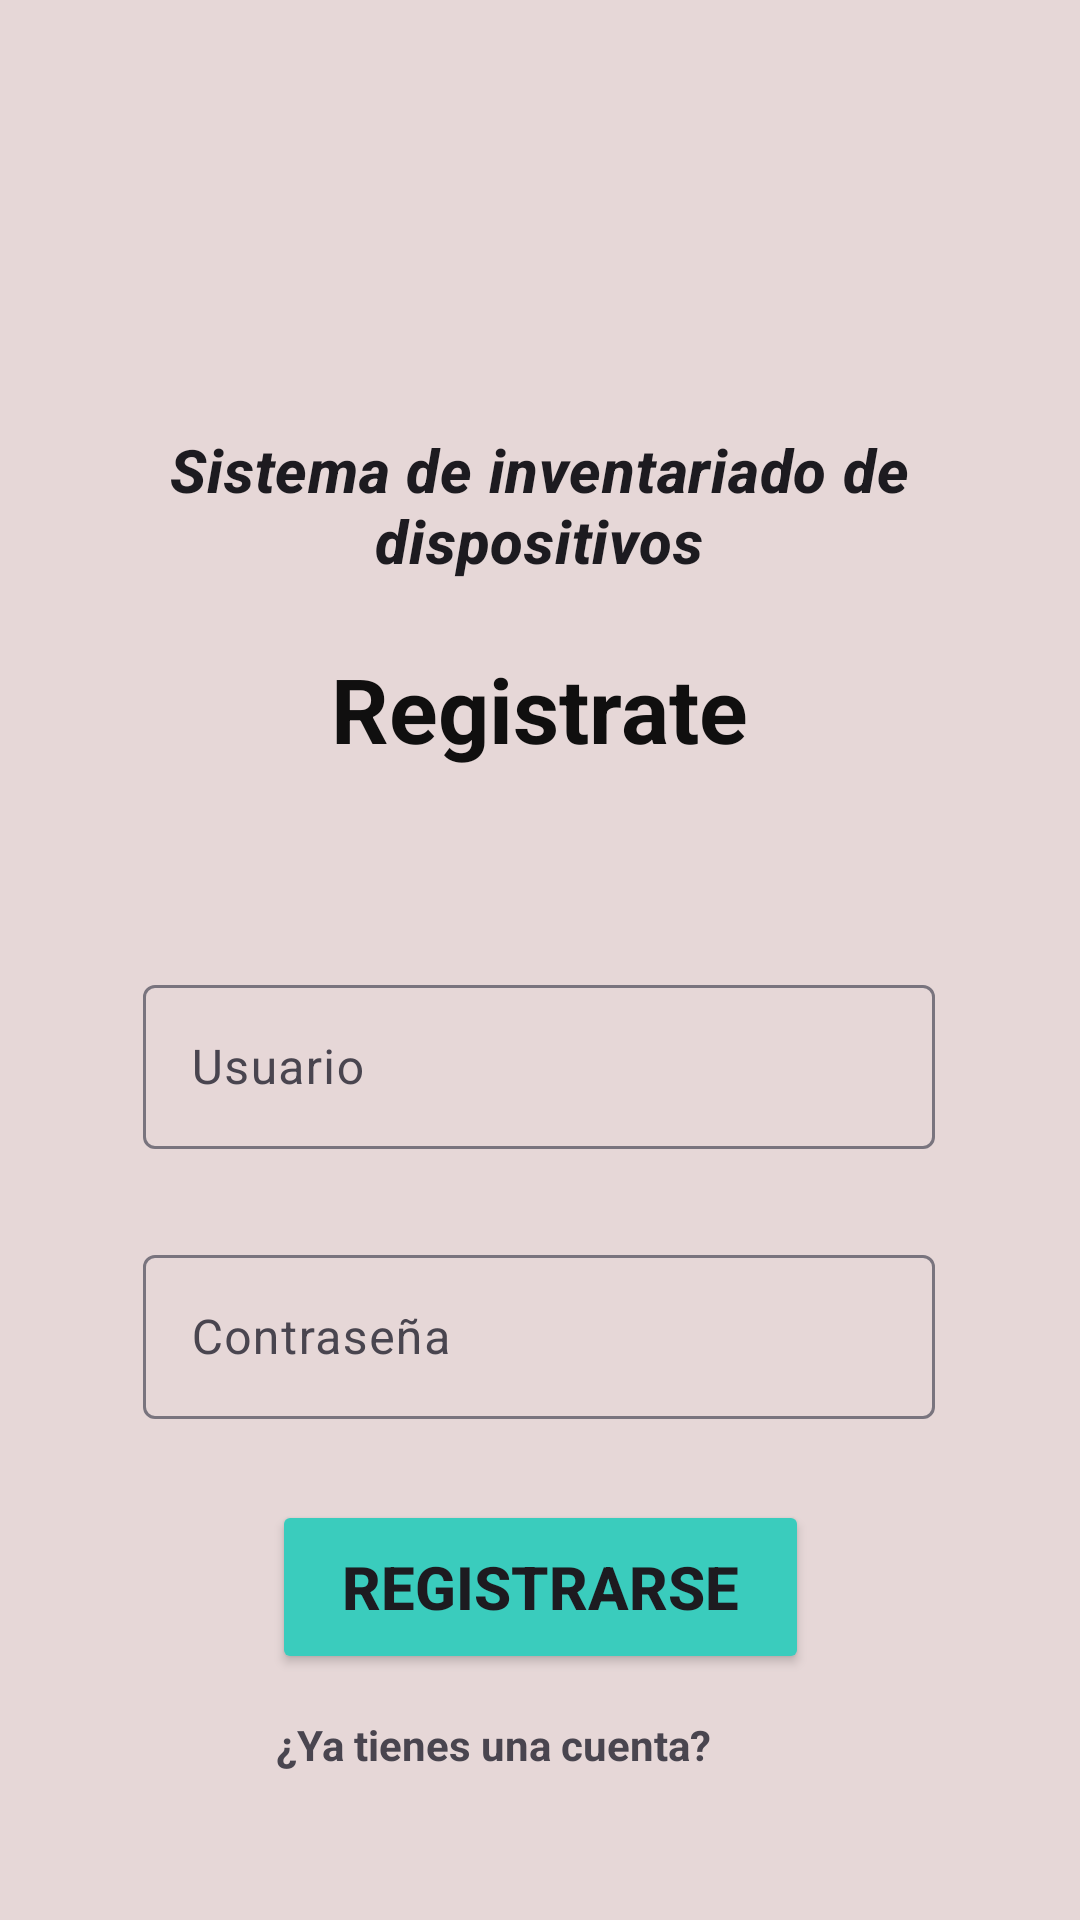

Produce the Android XML layout that renders to this screen, including the resource entries it uses.
<!-- AndroidManifest.xml: application theme Theme.LAB6_IOT_20180805 -->
<!-- res/layout/registro_nuevo.xml -->
<?xml version="1.0" encoding="utf-8"?>
<androidx.constraintlayout.widget.ConstraintLayout
    xmlns:android="http://schemas.android.com/apk/res/android"
    xmlns:app="http://schemas.android.com/apk/res-auto"
    xmlns:tools="http://schemas.android.com/tools"
    android:layout_width="match_parent"
    android:layout_height="match_parent"
    android:background="#E6D7D7">


    <TextView
        android:id="@+id/loginRedirectText"
        android:layout_width="176dp"
        android:layout_height="31dp"
        android:layout_marginTop="4dp"
        android:layout_marginBottom="56dp"
        android:text="¿Ya tienes una cuenta?"
        android:textStyle="bold"
        app:layout_constraintBottom_toBottomOf="parent"
        app:layout_constraintEnd_toEndOf="parent"
        app:layout_constraintStart_toStartOf="parent"
        app:layout_constraintTop_toBottomOf="@+id/buttonSignUp"
        tools:ignore="MissingConstraints" />

    <Button
        android:id="@+id/buttonSignUp"
        android:layout_width="179dp"
        android:layout_height="58dp"

        android:layout_marginBottom="10dp"
        android:backgroundTint="#3ACCBD"
        android:text="Registrarse"
        android:textAlignment="center"
        android:textSize="20sp"
        android:textStyle="bold"
        app:iconTint="#00BCD4"
        app:layout_constraintBottom_toTopOf="@+id/loginRedirectText"
        app:layout_constraintEnd_toEndOf="parent"
        app:layout_constraintStart_toStartOf="parent"
        app:layout_constraintTop_toBottomOf="@+id/checkBoxMostrarContrasena"
        app:layout_constraintVertical_bias="1.0"
        app:strokeColor="#00BCD4"
        tools:ignore="MissingConstraints" />

    <TextView
        android:id="@+id/textView"
        android:layout_width="356dp"
        android:layout_height="57dp"
        android:layout_marginStart="27dp"
        android:layout_marginEnd="28dp"
        android:layout_marginBottom="41dp"
        android:text="Registrate"
        android:textAlignment="center"
        android:textColor="#100F0F"
        android:textSize="30sp"
        android:textStyle="normal|bold"
        app:layout_constraintBottom_toTopOf="@+id/editUsuario"
        app:layout_constraintEnd_toEndOf="parent"
        app:layout_constraintStart_toStartOf="parent"
        app:layout_constraintTop_toBottomOf="@+id/textViewLab"
        tools:ignore="MissingConstraints" />

    <TextView
        android:id="@+id/textViewLab"
        android:layout_width="296dp"
        android:layout_height="73dp"
        android:layout_marginStart="57dp"
        android:layout_marginEnd="58dp"
        android:layout_marginBottom="33dp"
        android:forceDarkAllowed="false"
        android:text="Sistema de inventariado de dispositivos"
        android:textAlignment="center"
        android:textAppearance="?attr/textAppearanceHeadline6"
        android:textSize="20sp"
        android:textStyle="bold|italic"
        app:layout_constraintBottom_toTopOf="@+id/textView"
        app:layout_constraintEnd_toEndOf="parent"
        app:layout_constraintStart_toStartOf="parent"
        tools:ignore="MissingConstraints" />

    <com.google.android.material.textfield.TextInputLayout
        android:id="@+id/textInputLayoutUsuario"
        android:layout_width="264dp"
        android:layout_height="60dp"
        android:layout_marginStart="73dp"
        android:layout_marginTop="50dp"
        android:layout_marginEnd="74dp"
        android:layout_marginBottom="30dp"
        android:ems="10"
        android:hint="Usuario"
        android:inputType="text"
        app:layout_constraintBottom_toTopOf="@+id/textInputLayoutContrasena"
        app:layout_constraintEnd_toEndOf="parent"
        app:layout_constraintStart_toStartOf="parent"
        app:layout_constraintTop_toBottomOf="@+id/textView"
        tools:ignore="MissingConstraints" >

        <com.google.android.material.textfield.TextInputEditText
            android:id="@+id/signupEmail"
            android:layout_width="match_parent"
            android:layout_height="wrap_content"
            android:ems="10"
            android:inputType="text"
            tools:ignore="LabelFor" />
    </com.google.android.material.textfield.TextInputLayout>
    <com.google.android.material.textfield.TextInputLayout
        android:id="@+id/textInputLayoutContrasena"
        android:layout_width="264dp"
        android:layout_height="60dp"
        android:layout_marginStart="73dp"
        android:layout_marginEnd="74dp"
        android:layout_marginBottom="27dp"
        android:ems="10"
        android:hint="Contraseña"
        android:inputType="text"
        app:layout_constraintBottom_toTopOf="@+id/buttonSignUp"
        app:layout_constraintEnd_toEndOf="parent"
        app:layout_constraintStart_toStartOf="parent"
        app:layout_constraintTop_toBottomOf="@+id/textInputLayoutUsuario"
        tools:ignore="MissingConstraints">
        <com.google.android.material.textfield.TextInputEditText
            android:id="@+id/signupPassword"
            android:layout_width="match_parent"
            android:layout_height="wrap_content"
            android:ems="10"
            android:inputType="textPassword"
            tools:ignore="LabelFor" />
    </com.google.android.material.textfield.TextInputLayout>

    <CheckBox
        android:id="@+id/checkBoxMostrarContrasena"
        android:layout_width="wrap_content"
        android:layout_height="wrap_content"
        android:layout_marginStart="290dp"
        android:layout_marginTop="350dp"
        android:text="Mostrar contraseña"
        app:layout_constraintBottom_toBottomOf="parent"
        app:layout_constraintEnd_toStartOf="@+id/buttonSignUp"
        app:layout_constraintStart_toStartOf="parent"
        app:layout_constraintTop_toTopOf="parent" />
</androidx.constraintlayout.widget.ConstraintLayout>
<!-- resources referenced by this layout -->
<resources>
  <style name="Theme.LAB6_IOT_20180805" parent="Base.Theme.LAB6_IOT_20180805" />
  <style name="Base.Theme.LAB6_IOT_20180805" parent="Theme.Material3.DayNight.NoActionBar">
          
          
      </style>
</resources>
